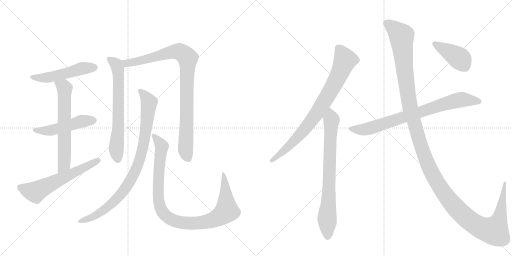
t = 0.00 s
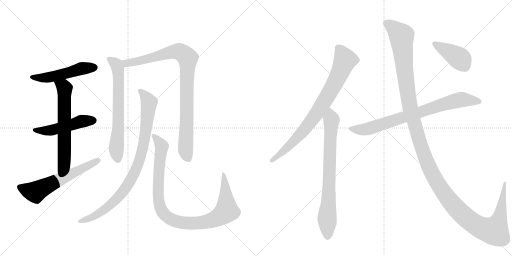
t = 2.28 s
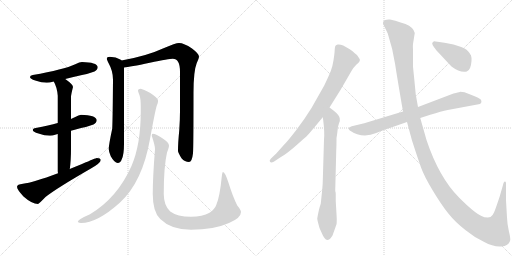
t = 4.56 s
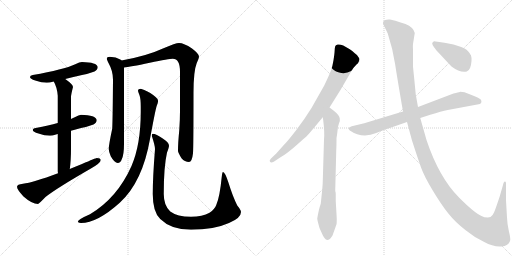
t = 6.84 s
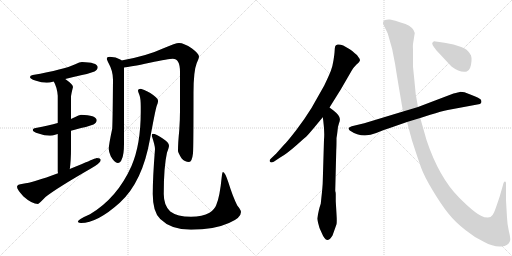
t = 9.12 s
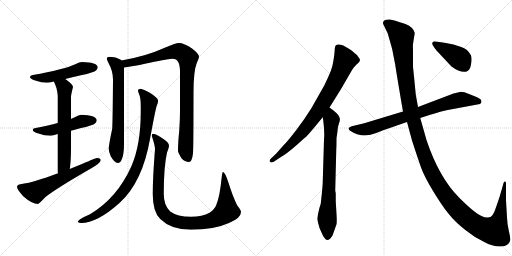
t = 11.40 s

The animated SVG that drew these frames (rendered in a browser with its animation timeline set to each time). Animation: 13 CSS @keyframes rules; one cycle of 11.40 s.

<svg version="1.1" viewBox="0 0 2048 1024" xmlns="http://www.w3.org/2000/svg">
  <g stroke="lightgray" stroke-dasharray="1,1" stroke-width="1" transform="scale(4, 4)">
    <line x1="0" y1="0" x2="256" y2="256"></line>
    <line x1="256" y1="0" x2="0" y2="256"></line>
    <line x1="128" y1="0" x2="128" y2="256"></line>
    <line x1="0" y1="128" x2="256" y2="128"></line>
    <line x1="256" y1="0" x2="512" y2="256"></line>
    <line x1="512" y1="0" x2="256" y2="256"></line>
    <line x1="384" y1="0" x2="384" y2="256"></line>
    <line x1="256" y1="128" x2="512" y2="128"></line>
  </g>
<g transform="scale(1, -1) translate(0, -850)">
   <style type="text/css">
    @keyframes keyframes0 {
      from {
       stroke: black;
       stroke-dashoffset: 512;
       stroke-width: 128;
       }
       63% {
       animation-timing-function: step-end;
       stroke: black;
       stroke-dashoffset: 0;
       stroke-width: 128;
       }
       to {
       stroke: black;
       stroke-width: 1024;
       }
       }
       #make-me-a-hanzi-animation-0 {
         animation: keyframes0 0.666667s both;
         animation-delay: 0.000000s;
         animation-timing-function: linear;
       }
    @keyframes keyframes1 {
      from {
       stroke: black;
       stroke-dashoffset: 498;
       stroke-width: 128;
       }
       62% {
       animation-timing-function: step-end;
       stroke: black;
       stroke-dashoffset: 0;
       stroke-width: 128;
       }
       to {
       stroke: black;
       stroke-width: 1024;
       }
       }
       #make-me-a-hanzi-animation-1 {
         animation: keyframes1 0.655273s both;
         animation-delay: 0.666667s;
         animation-timing-function: linear;
       }
    @keyframes keyframes2 {
      from {
       stroke: black;
       stroke-dashoffset: 638;
       stroke-width: 128;
       }
       67% {
       animation-timing-function: step-end;
       stroke: black;
       stroke-dashoffset: 0;
       stroke-width: 128;
       }
       to {
       stroke: black;
       stroke-width: 1024;
       }
       }
       #make-me-a-hanzi-animation-2 {
         animation: keyframes2 0.769206s both;
         animation-delay: 1.321940s;
         animation-timing-function: linear;
       }
    @keyframes keyframes3 {
      from {
       stroke: black;
       stroke-dashoffset: 605;
       stroke-width: 128;
       }
       66% {
       animation-timing-function: step-end;
       stroke: black;
       stroke-dashoffset: 0;
       stroke-width: 128;
       }
       to {
       stroke: black;
       stroke-width: 1024;
       }
       }
       #make-me-a-hanzi-animation-3 {
         animation: keyframes3 0.742350s both;
         animation-delay: 2.091146s;
         animation-timing-function: linear;
       }
    @keyframes keyframes4 {
      from {
       stroke: black;
       stroke-dashoffset: 675;
       stroke-width: 128;
       }
       69% {
       animation-timing-function: step-end;
       stroke: black;
       stroke-dashoffset: 0;
       stroke-width: 128;
       }
       to {
       stroke: black;
       stroke-width: 1024;
       }
       }
       #make-me-a-hanzi-animation-4 {
         animation: keyframes4 0.799316s both;
         animation-delay: 2.833496s;
         animation-timing-function: linear;
       }
    @keyframes keyframes5 {
      from {
       stroke: black;
       stroke-dashoffset: 931;
       stroke-width: 128;
       }
       75% {
       animation-timing-function: step-end;
       stroke: black;
       stroke-dashoffset: 0;
       stroke-width: 128;
       }
       to {
       stroke: black;
       stroke-width: 1024;
       }
       }
       #make-me-a-hanzi-animation-5 {
         animation: keyframes5 1.007650s both;
         animation-delay: 3.632812s;
         animation-timing-function: linear;
       }
    @keyframes keyframes6 {
      from {
       stroke: black;
       stroke-dashoffset: 906;
       stroke-width: 128;
       }
       75% {
       animation-timing-function: step-end;
       stroke: black;
       stroke-dashoffset: 0;
       stroke-width: 128;
       }
       to {
       stroke: black;
       stroke-width: 1024;
       }
       }
       #make-me-a-hanzi-animation-6 {
         animation: keyframes6 0.987305s both;
         animation-delay: 4.640462s;
         animation-timing-function: linear;
       }
    @keyframes keyframes7 {
      from {
       stroke: black;
       stroke-dashoffset: 1009;
       stroke-width: 128;
       }
       77% {
       animation-timing-function: step-end;
       stroke: black;
       stroke-dashoffset: 0;
       stroke-width: 128;
       }
       to {
       stroke: black;
       stroke-width: 1024;
       }
       }
       #make-me-a-hanzi-animation-7 {
         animation: keyframes7 1.071126s both;
         animation-delay: 5.627767s;
         animation-timing-function: linear;
       }
    @keyframes keyframes8 {
      from {
       stroke: black;
       stroke-dashoffset: 814;
       stroke-width: 128;
       }
       73% {
       animation-timing-function: step-end;
       stroke: black;
       stroke-dashoffset: 0;
       stroke-width: 128;
       }
       to {
       stroke: black;
       stroke-width: 1024;
       }
       }
       #make-me-a-hanzi-animation-8 {
         animation: keyframes8 0.912435s both;
         animation-delay: 6.698893s;
         animation-timing-function: linear;
       }
    @keyframes keyframes9 {
      from {
       stroke: black;
       stroke-dashoffset: 766;
       stroke-width: 128;
       }
       71% {
       animation-timing-function: step-end;
       stroke: black;
       stroke-dashoffset: 0;
       stroke-width: 128;
       }
       to {
       stroke: black;
       stroke-width: 1024;
       }
       }
       #make-me-a-hanzi-animation-9 {
         animation: keyframes9 0.873372s both;
         animation-delay: 7.611328s;
         animation-timing-function: linear;
       }
    @keyframes keyframes10 {
      from {
       stroke: black;
       stroke-dashoffset: 786;
       stroke-width: 128;
       }
       72% {
       animation-timing-function: step-end;
       stroke: black;
       stroke-dashoffset: 0;
       stroke-width: 128;
       }
       to {
       stroke: black;
       stroke-width: 1024;
       }
       }
       #make-me-a-hanzi-animation-10 {
         animation: keyframes10 0.889648s both;
         animation-delay: 8.484701s;
         animation-timing-function: linear;
       }
    @keyframes keyframes11 {
      from {
       stroke: black;
       stroke-dashoffset: 1454;
       stroke-width: 128;
       }
       83% {
       animation-timing-function: step-end;
       stroke: black;
       stroke-dashoffset: 0;
       stroke-width: 128;
       }
       to {
       stroke: black;
       stroke-width: 1024;
       }
       }
       #make-me-a-hanzi-animation-11 {
         animation: keyframes11 1.433268s both;
         animation-delay: 9.374349s;
         animation-timing-function: linear;
       }
    @keyframes keyframes12 {
      from {
       stroke: black;
       stroke-dashoffset: 416;
       stroke-width: 128;
       }
       58% {
       animation-timing-function: step-end;
       stroke: black;
       stroke-dashoffset: 0;
       stroke-width: 128;
       }
       to {
       stroke: black;
       stroke-width: 1024;
       }
       }
       #make-me-a-hanzi-animation-12 {
         animation: keyframes12 0.588542s both;
         animation-delay: 10.807617s;
         animation-timing-function: linear;
       }
</style>
<path d="M 328 602 Q 319 602 301 593 Q 256 572 131 550 Q 120 549 120 542 Q 120 535 141 528 Q 167 519 187 519 Q 198 519 215 524 L 261 534 Q 288 541 328 550 Q 351 554 378 564 Q 391 571 391 582 Q 388 601 328 602 Z" fill="lightgray"></path> 
<path d="M 231 358 Q 196 349 143 338 Q 131 337 131 330 Q 131 323 154 316 Q 178 307 200 307 Q 209 307 224 312 Q 227 313 231 314 L 284 327 Q 301 332 324 338 Q 347 342 374 352 Q 387 359 387 370 Q 384 389 324 391 Q 316 391 299 381 Q 293 378 284 374 L 231 358 Z" fill="lightgray"></path> 
<path d="M 215 524 Q 228 502 231 467 L 231 358 L 231 314 L 231 166 Q 231 162 232 157 C 234 127 275 144 279 174 Q 284 206 284 258 L 284 327 L 284 374 L 284 462 Q 284 471 292 502 Q 292 512 261 534 C 237 552 202 551 215 524 Z" fill="lightgray"></path> 
<path d="M 232 157 Q 132 120 92 115 Q 68 113 68 103 Q 68 92 94 64 Q 128 34 152 34 Q 155 34 182 62 Q 228 98 362 175 Q 403 198 403 210 Q 403 218 387 218 Q 383 218 328 194 Q 303 184 279 174 L 232 157 Z" fill="lightgray"></path> 
<path d="M 439 623 Q 427 623 427 615 Q 427 612 435 596 Q 452 566 452 531 Q 451 388 449 336 Q 435 270 435 254 Q 435 244 443 225 Q 458 198 471 198 Q 482 198 487 213 Q 496 231 496 275 L 496 580 C 496 602 496 602 486 608 Q 485 610 481 612 Q 465 622 439 623 Z" fill="lightgray"></path> 
<path d="M 496 580 Q 519 582 599 599 Q 677 615 691 615 Q 720 615 720 563 L 720 407 Q 720 371 717 328 Q 712 280 712 246 Q 712 240 726 217 Q 739 202 756 202 Q 768 202 772 237 Q 774 264 774 479 Q 774 566 787 598 Q 796 618 796 623 Q 796 635 768 656 Q 736 678 716 678 Q 703 678 654 657 Q 587 626 486 608 C 457 602 466 576 496 580 Z" fill="lightgray"></path> 
<path d="M 563 495 Q 552 495 552 487 Q 552 484 558 469 Q 563 456 563 423 L 563 403 Q 563 272 526 186 Q 469 58 360 -7 Q 311 -28 311 -38 Q 317 -42 324 -42 Q 389 -42 479 39 Q 570 122 600 294 Q 621 409 627 427 Q 632 438 632 444 L 632 448 Q 632 458 601 478 Q 572 493 563 495 Z" fill="lightgray"></path> 
<path d="M 611 315 Q 607 315 607 307 Q 620 268 620 254 Q 611 140 611 74 Q 611 2 641 -26 Q 684 -69 764 -69 Q 856 -69 916 -42 Q 964 -22 964 2 Q 964 10 949 28 Q 931 64 914 119 Q 900 162 892 162 Q 889 162 887 143 Q 879 61 865 30 Q 859 13 838 -1 Q 810 -17 764 -17 Q 709 -17 681 4 Q 655 28 655 74 Q 655 183 668 240 Q 676 260 676 267 Q 676 280 651 296 Q 624 315 611 315 Z" fill="lightgray"></path> 
<path d="M 1318 420 L 1363 492 L 1407 568 Q 1413 579 1425 591 Q 1436 600 1439 606.5 Q 1442 613 1434 621 Q 1429 631 1419 637 Q 1409 647 1399 653 L 1373 668 Q 1359 674 1350.5 672 Q 1342 670 1340.5 664 Q 1339 658 1338.5 646.5 Q 1338 635 1334 609.5 Q 1330 584 1323.5 567 Q 1317 550 1297 508 L 1246 418 Q 1219 374 1184.5 329.5 Q 1150 285 1137 272 L 1105 236 L 1083 215 Q 1076 208 1080 203 Q 1084 198 1095 203 L 1119 219 Q 1149 237 1184.5 268.5 Q 1220 300 1225.5 304.5 Q 1231 309 1252 334 L 1291 381 L 1318 420 Z" fill="lightgray"></path> 
<path d="M 1285 54 L 1283 35 Q 1275 13 1269 -24 Q 1269 -27 1272 -40 L 1278 -62 L 1287 -82 Q 1293 -97 1298 -102 Q 1311 -123 1330 -92 Q 1343 -56 1346 -47 Q 1348 -37 1346 -6 L 1343 45 L 1343 74 Q 1343 80 1341 86 L 1341 91 L 1345 249 Q 1346 265 1346 298 Q 1348 308 1350 326 Q 1351 344 1356 357 Q 1361 369 1359 376 Q 1359 388 1334 408 L 1318 420 C 1294 438 1287 411 1291 381 L 1293 368 Q 1299 320 1296 292 L 1291 124 Q 1291 108 1285 54 Z" fill="lightgray"></path> 
<path d="M 1681 378 L 1721 391 Q 1766 405 1791 410 L 1920 434 L 1924 438 Q 1927 441 1925 448 Q 1923 455 1903.5 463 Q 1884 471 1858 481 Q 1843 483 1839 482.5 Q 1835 482 1814 476 L 1672 422 L 1612 404 L 1457 357 L 1407 345 Q 1396 341 1394 337 Q 1394 333 1399 328 Q 1449 294 1505 318 Q 1532 330 1562 339 L 1628 362 L 1681 378 Z" fill="lightgray"></path> 
<path d="M 1951 -20 Q 1937 -20 1926 -14 Q 1898 -2 1837 59 Q 1756 140 1706 290 L 1681 378 L 1672 422 L 1663 472 L 1657 534 Q 1654 563 1652 583 L 1652 651 Q 1651 668 1652 674 L 1659 718 Q 1654 741 1622 754 Q 1572 771 1560 772 Q 1548 773 1540 770 Q 1527 762 1535 749 L 1551 716 Q 1571 655 1580.5 593.5 Q 1590 532 1612 404 L 1628 362 L 1648 288 Q 1672 214 1684.5 179.5 Q 1697 145 1731 88.5 Q 1765 32 1793.5 -4 Q 1822 -40 1864 -72 Q 1898 -100 1937 -118 Q 1973 -138 2005.5 -135.5 Q 2038 -133 2041 -110 Q 2042 -101 2035.5 -74.5 Q 2029 -48 2028 -20 L 2024 49 L 2024 118 Q 2024 122 2021 124 Q 2015 126 2012 110 L 1999 65 Q 1983 16 1976.5 1 Q 1970 -14 1962 -18 L 1951 -20 Z" fill="lightgray"></path> 
<path d="M 1746 648 L 1806 584 Q 1842 557 1867 564 Q 1883 568 1886 606 Q 1887 620 1884 628 L 1884 629 Q 1882 631 1880 635 Q 1870 653 1845 662 L 1814 672 L 1778 679 L 1736 685 L 1730 680 Q 1724 675 1746 648 Z" fill="lightgray"></path> 
      <clipPath id="make-me-a-hanzi-clip-0">
      <path d="M 328 602 Q 319 602 301 593 Q 256 572 131 550 Q 120 549 120 542 Q 120 535 141 528 Q 167 519 187 519 Q 198 519 215 524 L 261 534 Q 288 541 328 550 Q 351 554 378 564 Q 391 571 391 582 Q 388 601 328 602 Z" fill="lightgray"></path>
      </clipPath>
      <path clip-path="url(#make-me-a-hanzi-clip-0)" d="M 128 543 L 191 540 L 327 576 L 379 580 " fill="none" id="make-me-a-hanzi-animation-0" stroke-dasharray="384 768" stroke-linecap="round"></path>

      <clipPath id="make-me-a-hanzi-clip-1">
      <path d="M 231 358 Q 196 349 143 338 Q 131 337 131 330 Q 131 323 154 316 Q 178 307 200 307 Q 209 307 224 312 Q 227 313 231 314 L 284 327 Q 301 332 324 338 Q 347 342 374 352 Q 387 359 387 370 Q 384 389 324 391 Q 316 391 299 381 Q 293 378 284 374 L 231 358 Z" fill="lightgray"></path>
      </clipPath>
      <path clip-path="url(#make-me-a-hanzi-clip-1)" d="M 139 331 L 194 327 L 317 363 L 375 368 " fill="none" id="make-me-a-hanzi-animation-1" stroke-dasharray="370 740" stroke-linecap="round"></path>

      <clipPath id="make-me-a-hanzi-clip-2">
      <path d="M 215 524 Q 228 502 231 467 L 231 358 L 231 314 L 231 166 Q 231 162 232 157 C 234 127 275 144 279 174 Q 284 206 284 258 L 284 327 L 284 374 L 284 462 Q 284 471 292 502 Q 292 512 261 534 C 237 552 202 551 215 524 Z" fill="lightgray"></path>
      </clipPath>
      <path clip-path="url(#make-me-a-hanzi-clip-2)" d="M 224 521 L 258 496 L 256 193 L 237 162 " fill="none" id="make-me-a-hanzi-animation-2" stroke-dasharray="510 1020" stroke-linecap="round"></path>

      <clipPath id="make-me-a-hanzi-clip-3">
      <path d="M 232 157 Q 132 120 92 115 Q 68 113 68 103 Q 68 92 94 64 Q 128 34 152 34 Q 155 34 182 62 Q 228 98 362 175 Q 403 198 403 210 Q 403 218 387 218 Q 383 218 328 194 Q 303 184 279 174 L 232 157 Z" fill="lightgray"></path>
      </clipPath>
      <path clip-path="url(#make-me-a-hanzi-clip-3)" d="M 79 101 L 142 82 L 395 209 " fill="none" id="make-me-a-hanzi-animation-3" stroke-dasharray="477 954" stroke-linecap="round"></path>

      <clipPath id="make-me-a-hanzi-clip-4">
      <path d="M 439 623 Q 427 623 427 615 Q 427 612 435 596 Q 452 566 452 531 Q 451 388 449 336 Q 435 270 435 254 Q 435 244 443 225 Q 458 198 471 198 Q 482 198 487 213 Q 496 231 496 275 L 496 580 C 496 602 496 602 486 608 Q 485 610 481 612 Q 465 622 439 623 Z" fill="lightgray"></path>
      </clipPath>
      <path clip-path="url(#make-me-a-hanzi-clip-4)" d="M 436 614 L 466 592 L 473 555 L 473 328 L 465 253 L 471 212 " fill="none" id="make-me-a-hanzi-animation-4" stroke-dasharray="547 1094" stroke-linecap="round"></path>

      <clipPath id="make-me-a-hanzi-clip-5">
      <path d="M 496 580 Q 519 582 599 599 Q 677 615 691 615 Q 720 615 720 563 L 720 407 Q 720 371 717 328 Q 712 280 712 246 Q 712 240 726 217 Q 739 202 756 202 Q 768 202 772 237 Q 774 264 774 479 Q 774 566 787 598 Q 796 618 796 623 Q 796 635 768 656 Q 736 678 716 678 Q 703 678 654 657 Q 587 626 486 608 C 457 602 466 576 496 580 Z" fill="lightgray"></path>
      </clipPath>
      <path clip-path="url(#make-me-a-hanzi-clip-5)" d="M 496 604 L 507 596 L 547 603 L 689 643 L 722 642 L 751 618 L 742 251 L 753 217 " fill="none" id="make-me-a-hanzi-animation-5" stroke-dasharray="803 1606" stroke-linecap="round"></path>

      <clipPath id="make-me-a-hanzi-clip-6">
      <path d="M 563 495 Q 552 495 552 487 Q 552 484 558 469 Q 563 456 563 423 L 563 403 Q 563 272 526 186 Q 469 58 360 -7 Q 311 -28 311 -38 Q 317 -42 324 -42 Q 389 -42 479 39 Q 570 122 600 294 Q 621 409 627 427 Q 632 438 632 444 L 632 448 Q 632 458 601 478 Q 572 493 563 495 Z" fill="lightgray"></path>
      </clipPath>
      <path clip-path="url(#make-me-a-hanzi-clip-6)" d="M 561 486 L 583 464 L 596 440 L 574 270 L 539 160 L 511 110 L 459 46 L 388 -8 L 318 -38 " fill="none" id="make-me-a-hanzi-animation-6" stroke-dasharray="778 1556" stroke-linecap="round"></path>

      <clipPath id="make-me-a-hanzi-clip-7">
      <path d="M 611 315 Q 607 315 607 307 Q 620 268 620 254 Q 611 140 611 74 Q 611 2 641 -26 Q 684 -69 764 -69 Q 856 -69 916 -42 Q 964 -22 964 2 Q 964 10 949 28 Q 931 64 914 119 Q 900 162 892 162 Q 889 162 887 143 Q 879 61 865 30 Q 859 13 838 -1 Q 810 -17 764 -17 Q 709 -17 681 4 Q 655 28 655 74 Q 655 183 668 240 Q 676 260 676 267 Q 676 280 651 296 Q 624 315 611 315 Z" fill="lightgray"></path>
      </clipPath>
      <path clip-path="url(#make-me-a-hanzi-clip-7)" d="M 615 308 L 647 264 L 634 144 L 634 48 L 650 1 L 680 -25 L 727 -41 L 806 -41 L 849 -31 L 894 -6 L 907 14 L 893 158 " fill="none" id="make-me-a-hanzi-animation-7" stroke-dasharray="881 1762" stroke-linecap="round"></path>

      <clipPath id="make-me-a-hanzi-clip-8">
      <path d="M 1318 420 L 1363 492 L 1407 568 Q 1413 579 1425 591 Q 1436 600 1439 606.5 Q 1442 613 1434 621 Q 1429 631 1419 637 Q 1409 647 1399 653 L 1373 668 Q 1359 674 1350.5 672 Q 1342 670 1340.5 664 Q 1339 658 1338.5 646.5 Q 1338 635 1334 609.5 Q 1330 584 1323.5 567 Q 1317 550 1297 508 L 1246 418 Q 1219 374 1184.5 329.5 Q 1150 285 1137 272 L 1105 236 L 1083 215 Q 1076 208 1080 203 Q 1084 198 1095 203 L 1119 219 Q 1149 237 1184.5 268.5 Q 1220 300 1225.5 304.5 Q 1231 309 1252 334 L 1291 381 L 1318 420 Z" fill="lightgray"></path>
      </clipPath>
      <path clip-path="url(#make-me-a-hanzi-clip-8)" d="M 1353 658 L 1380 610 L 1358 554 L 1318 479 L 1265 393 L 1217 331 L 1157 266 L 1088 208 " fill="none" id="make-me-a-hanzi-animation-8" stroke-dasharray="686 1372" stroke-linecap="round"></path>

      <clipPath id="make-me-a-hanzi-clip-9">
      <path d="M 1285 54 L 1283 35 Q 1275 13 1269 -24 Q 1269 -27 1272 -40 L 1278 -62 L 1287 -82 Q 1293 -97 1298 -102 Q 1311 -123 1330 -92 Q 1343 -56 1346 -47 Q 1348 -37 1346 -6 L 1343 45 L 1343 74 Q 1343 80 1341 86 L 1341 91 L 1345 249 Q 1346 265 1346 298 Q 1348 308 1350 326 Q 1351 344 1356 357 Q 1361 369 1359 376 Q 1359 388 1334 408 L 1318 420 C 1294 438 1287 411 1291 381 L 1293 368 Q 1299 320 1296 292 L 1291 124 Q 1291 108 1285 54 Z" fill="lightgray"></path>
      </clipPath>
      <path clip-path="url(#make-me-a-hanzi-clip-9)" d="M 1317 411 L 1326 371 L 1309 -98 " fill="none" id="make-me-a-hanzi-animation-9" stroke-dasharray="638 1276" stroke-linecap="round"></path>

      <clipPath id="make-me-a-hanzi-clip-10">
      <path d="M 1681 378 L 1721 391 Q 1766 405 1791 410 L 1920 434 L 1924 438 Q 1927 441 1925 448 Q 1923 455 1903.5 463 Q 1884 471 1858 481 Q 1843 483 1839 482.5 Q 1835 482 1814 476 L 1672 422 L 1612 404 L 1457 357 L 1407 345 Q 1396 341 1394 337 Q 1394 333 1399 328 Q 1449 294 1505 318 Q 1532 330 1562 339 L 1628 362 L 1681 378 Z" fill="lightgray"></path>
      </clipPath>
      <path clip-path="url(#make-me-a-hanzi-clip-10)" d="M 1403 336 L 1427 331 L 1476 335 L 1830 449 L 1854 452 L 1914 444 " fill="none" id="make-me-a-hanzi-animation-10" stroke-dasharray="658 1316" stroke-linecap="round"></path>

      <clipPath id="make-me-a-hanzi-clip-11">
      <path d="M 1951 -20 Q 1937 -20 1926 -14 Q 1898 -2 1837 59 Q 1756 140 1706 290 L 1681 378 L 1672 422 L 1663 472 L 1657 534 Q 1654 563 1652 583 L 1652 651 Q 1651 668 1652 674 L 1659 718 Q 1654 741 1622 754 Q 1572 771 1560 772 Q 1548 773 1540 770 Q 1527 762 1535 749 L 1551 716 Q 1571 655 1580.5 593.5 Q 1590 532 1612 404 L 1628 362 L 1648 288 Q 1672 214 1684.5 179.5 Q 1697 145 1731 88.5 Q 1765 32 1793.5 -4 Q 1822 -40 1864 -72 Q 1898 -100 1937 -118 Q 1973 -138 2005.5 -135.5 Q 2038 -133 2041 -110 Q 2042 -101 2035.5 -74.5 Q 2029 -48 2028 -20 L 2024 49 L 2024 118 Q 2024 122 2021 124 Q 2015 126 2012 110 L 1999 65 Q 1983 16 1976.5 1 Q 1970 -14 1962 -18 L 1951 -20 Z" fill="lightgray"></path>
      </clipPath>
      <path clip-path="url(#make-me-a-hanzi-clip-11)" d="M 1545 758 L 1585 729 L 1607 704 L 1618 573 L 1643 408 L 1711 194 L 1782 69 L 1872 -28 L 1928 -63 L 1977 -74 L 1997 -29 L 2020 120 " fill="none" id="make-me-a-hanzi-animation-11" stroke-dasharray="1326 2652" stroke-linecap="round"></path>

      <clipPath id="make-me-a-hanzi-clip-12">
      <path d="M 1746 648 L 1806 584 Q 1842 557 1867 564 Q 1883 568 1886 606 Q 1887 620 1884 628 L 1884 629 Q 1882 631 1880 635 Q 1870 653 1845 662 L 1814 672 L 1778 679 L 1736 685 L 1730 680 Q 1724 675 1746 648 Z" fill="lightgray"></path>
      </clipPath>
      <path clip-path="url(#make-me-a-hanzi-clip-12)" d="M 1739 676 L 1843 612 L 1877 629 " fill="none" id="make-me-a-hanzi-animation-12" stroke-dasharray="288 576" stroke-linecap="round"></path>

</g>
</svg>
